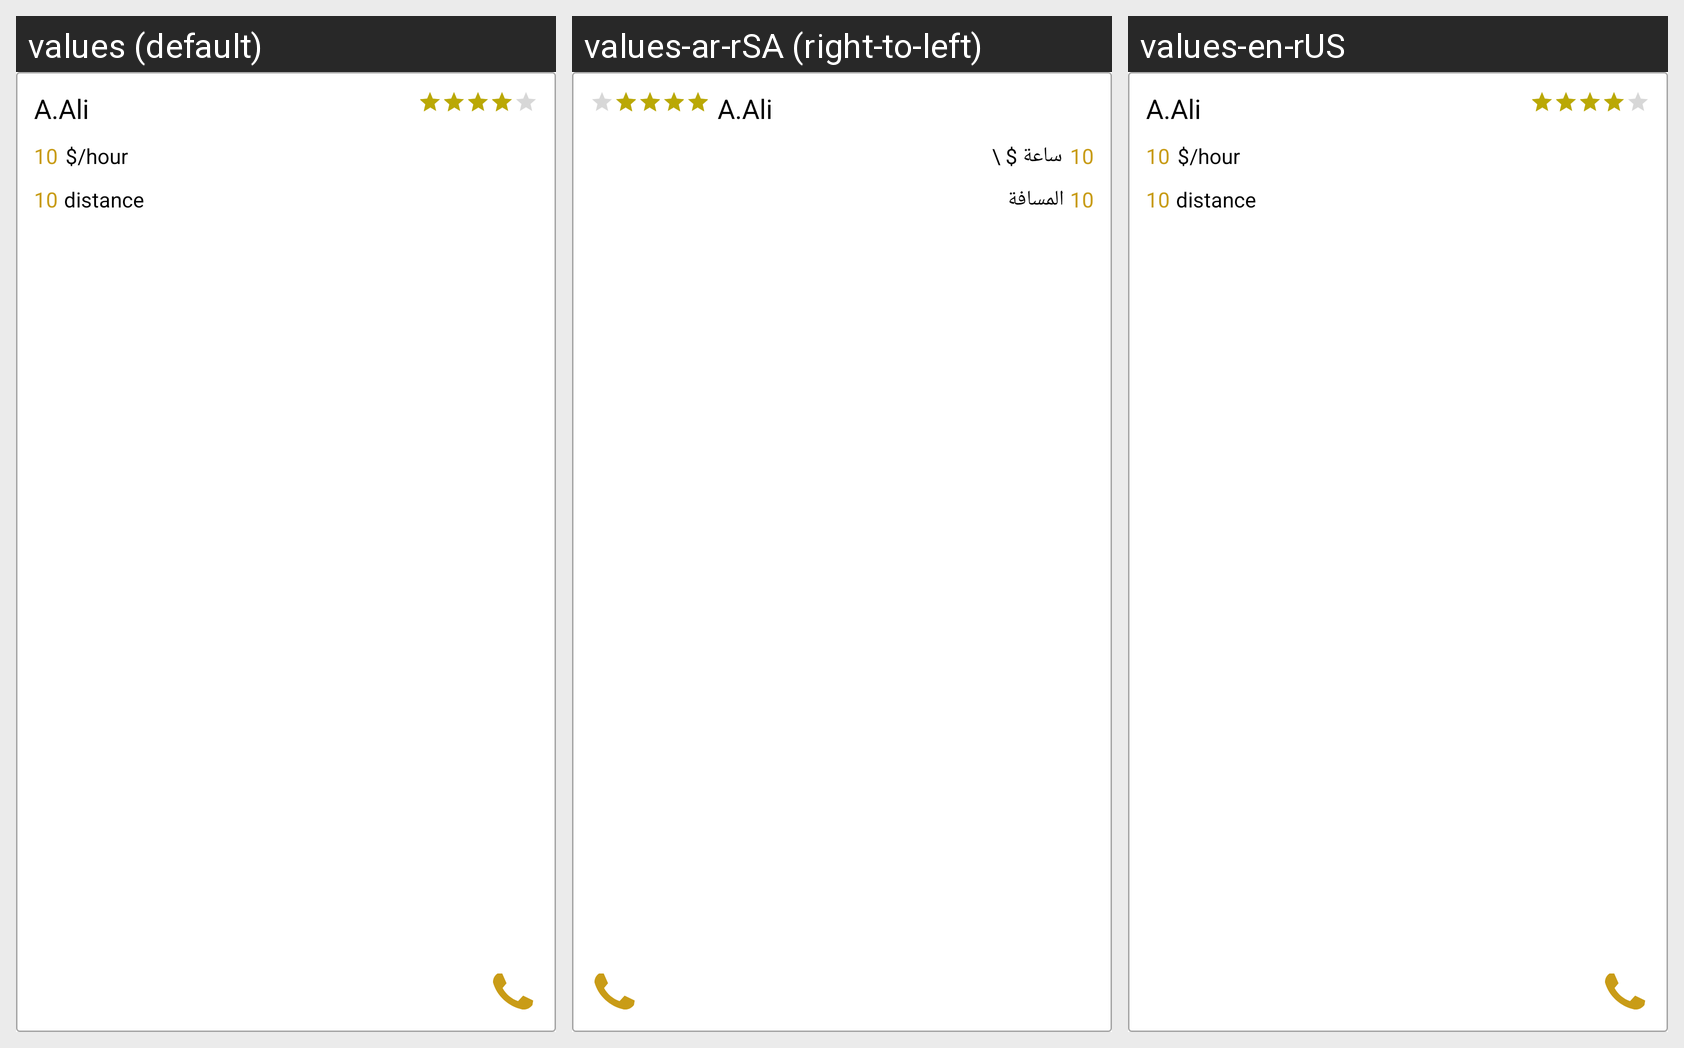

Locale-by-locale string values for the Android screen shown in this grid:
Android screen res/layout/service_provider_list_item.xml rendered under 3 locales, left to right: values (default), values-ar-rSA (right-to-left), values-en-rUS. Device: Nexus 5 (rendered at 1080×1920; each locale shown at half size, 540×960, under a caption strip naming it); theme AppTheme.
Strings drawn on this screen, with the default value and each locale's value (text and hints the layout hard-codes, and strings that could not be matched under every locale, appear in the picture but are not listed):

hour_price
  values: $/hour
  values-ar-rSA: ساعة $ \
  values-en-rUS: $/hour

distance
  values: distance
  values-ar-rSA: المسافة
  values-en-rUS: distance
